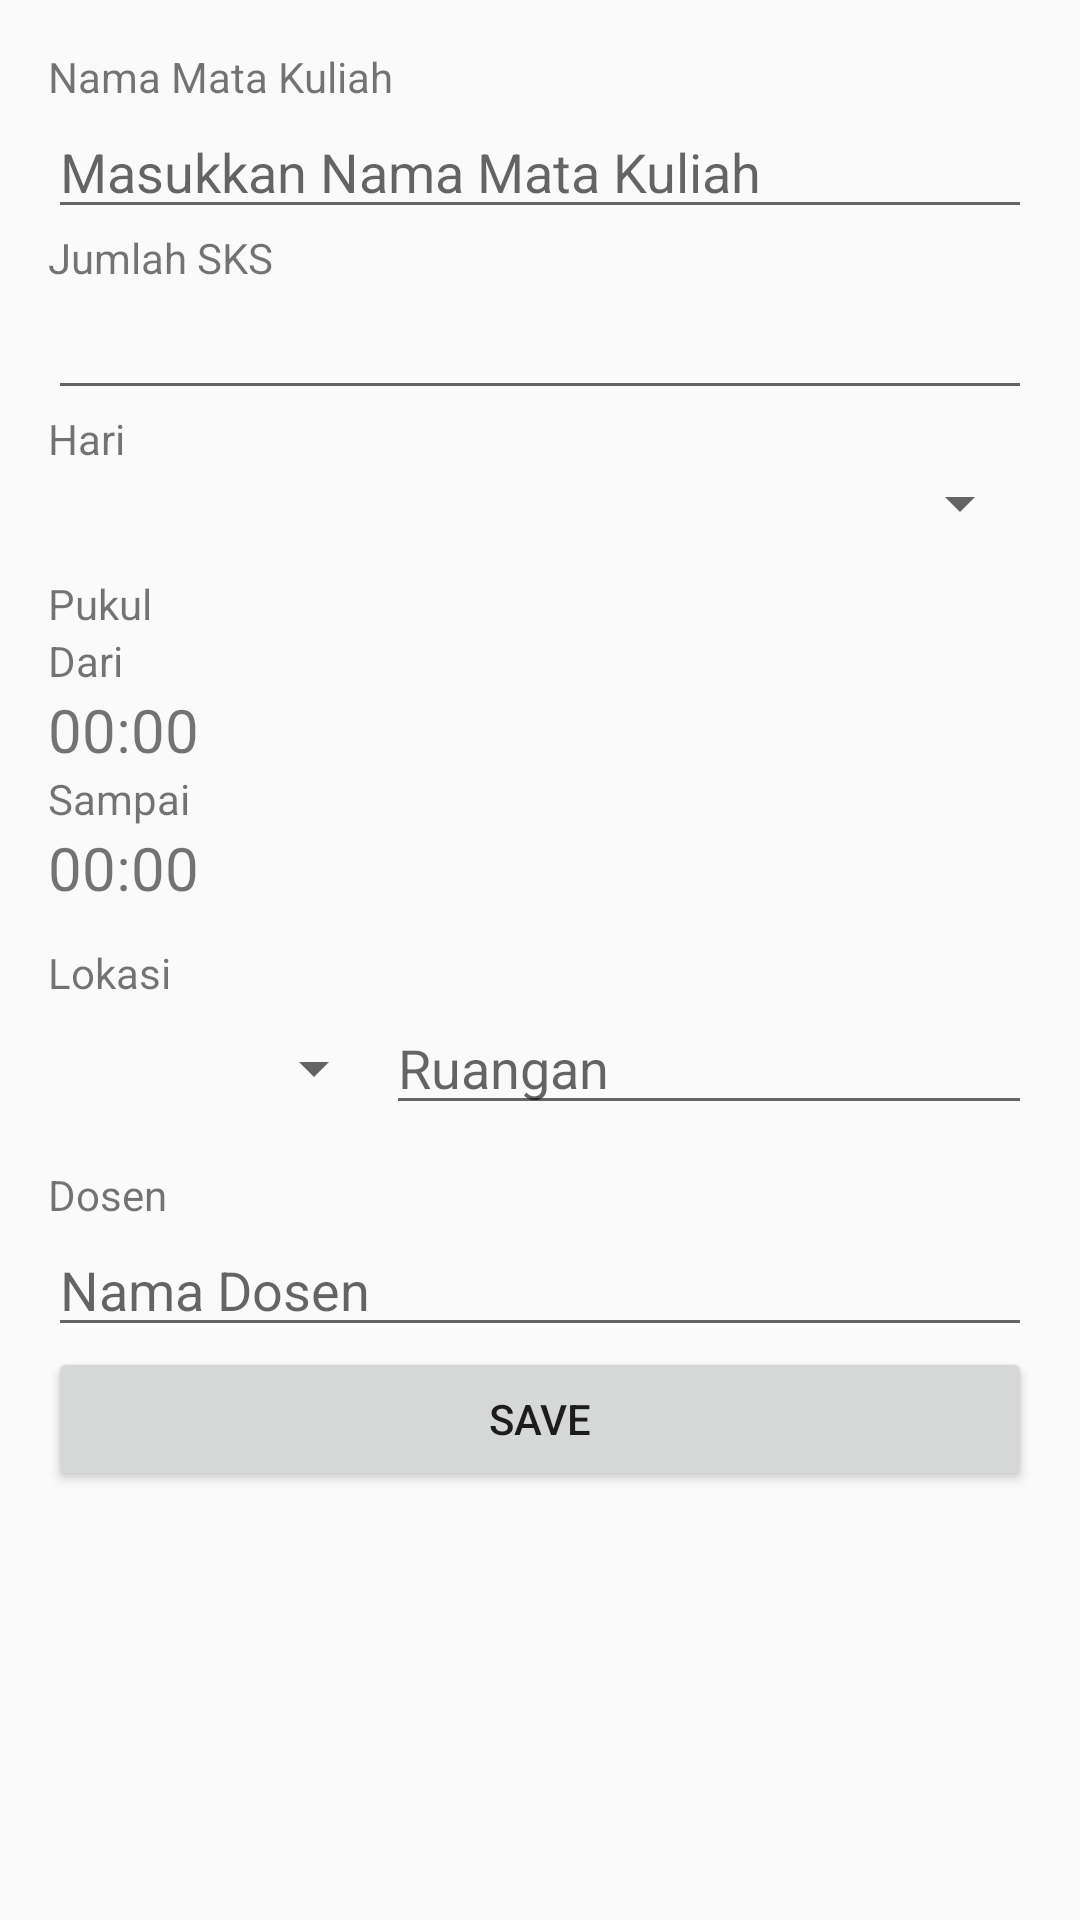

Produce the Android XML layout that renders to this screen, including the resource entries it uses.
<!-- AndroidManifest.xml: application theme AppTheme -->
<!-- res/layout/activity_edit_jadwal.xml -->
<?xml version="1.0" encoding="utf-8"?>
<ScrollView
        xmlns:android="http://schemas.android.com/apk/res/android"
        xmlns:tools="http://schemas.android.com/tools"
        xmlns:app="http://schemas.android.com/apk/res-auto"
        android:layout_width="match_parent"
        android:layout_height="match_parent"
        tools:context=".EditJadwalActivity">
    <LinearLayout
            android:orientation="vertical"
            android:layout_width="match_parent"
            android:layout_height="match_parent" android:layout_marginTop="16dp" android:layout_marginLeft="16dp" android:layout_marginRight="16dp" app:layout_constraintEnd_toEndOf="parent"
            app:layout_constraintTop_toTopOf="parent" app:layout_constraintStart_toStartOf="parent">
        <TextView
                android:text="Nama Mata Kuliah"
                android:layout_width="match_parent"
                android:layout_height="wrap_content" android:id="@+id/textView"/>
        <EditText
                android:layout_width="match_parent"
                android:layout_height="wrap_content"
                android:inputType="textPersonName"
                android:ems="10"
                android:id="@+id/mataKuliah_Text" android:hint="Masukkan Nama Mata Kuliah"/>
        <TextView
                android:text="Jumlah SKS"
                android:layout_width="match_parent"
                android:layout_height="wrap_content" android:id="@+id/textView3"/>
        <EditText
                android:layout_width="match_parent"
                android:layout_height="wrap_content"
                android:inputType="number|textPersonName"
                android:ems="10"
                android:id="@+id/sks_Text"/>
        <TextView
                android:text="Hari"
                android:layout_width="match_parent"
                android:layout_height="wrap_content" android:id="@+id/textView4"/>
        <Spinner
                android:layout_width="match_parent"
                android:layout_height="wrap_content" android:id="@+id/day_Spinner"/>
        <TextView
                android:text="Pukul"
                android:layout_marginTop="12dp"
                android:layout_width="match_parent"
                android:layout_height="wrap_content" android:id="@+id/textView5"/>
        <TextView
                android:text="Dari"
                android:layout_width="match_parent"
                android:layout_height="wrap_content" android:id="@+id/textView6"/>
        <TextView
                android:text="00:00"
                android:layout_width="match_parent"
                android:layout_height="wrap_content" android:id="@+id/time_Text"
                android:textSize="20sp"/>
        <TextView
                android:text="Sampai"
                android:layout_width="match_parent"
                android:layout_height="wrap_content" android:id="@+id/textView55"/>
        <TextView
                android:text="00:00"
                android:layout_marginBottom="12dp"
                android:layout_width="match_parent"
                android:layout_height="wrap_content" android:id="@+id/time2_Text"
                android:textSize="20sp"/>
        <TextView
                android:text="Lokasi"
                android:layout_width="match_parent"
                android:layout_height="wrap_content" android:id="@+id/textView7"/>
        <LinearLayout
                android:orientation="horizontal"
                android:layout_width="match_parent"
                android:layout_height="55dp">
            <Spinner
                    android:layout_width="match_parent"
                    android:layout_height="45dp" android:id="@+id/gedung_spinner" android:layout_weight="1"/>
            <EditText
                    android:layout_width="431dp"
                    android:layout_height="wrap_content"
                    android:inputType="textPersonName"
                    android:ems="10"
                    android:hint="Ruangan"
                    android:id="@+id/room_Text" android:layout_weight="1"/>
        </LinearLayout>
        <TextView
                android:text="Dosen"
                android:layout_width="match_parent"
                android:layout_height="wrap_content" android:id="@+id/textView8"/>
        <EditText
                android:layout_width="match_parent"
                android:layout_height="wrap_content"
                android:hint="Nama Dosen"
                android:inputType="textPersonName"
                android:ems="10"
                android:id="@+id/dosen_Text"/>
        <Button
                android:text="SAVE"
                android:layout_width="match_parent"
                android:layout_height="wrap_content" android:id="@+id/save_button"/>
    </LinearLayout>

</ScrollView>
<!-- resources referenced by this layout -->
<resources>
  <style name="AppTheme" parent="Theme.AppCompat.Light.DarkActionBar">
          
          <item name="colorPrimary">@color/Gold</item>
          <item name="colorPrimaryDark">@android:color/black</item>
          <item name="colorAccent">@color/LightSkyBlue</item>
      </style>
</resources>
